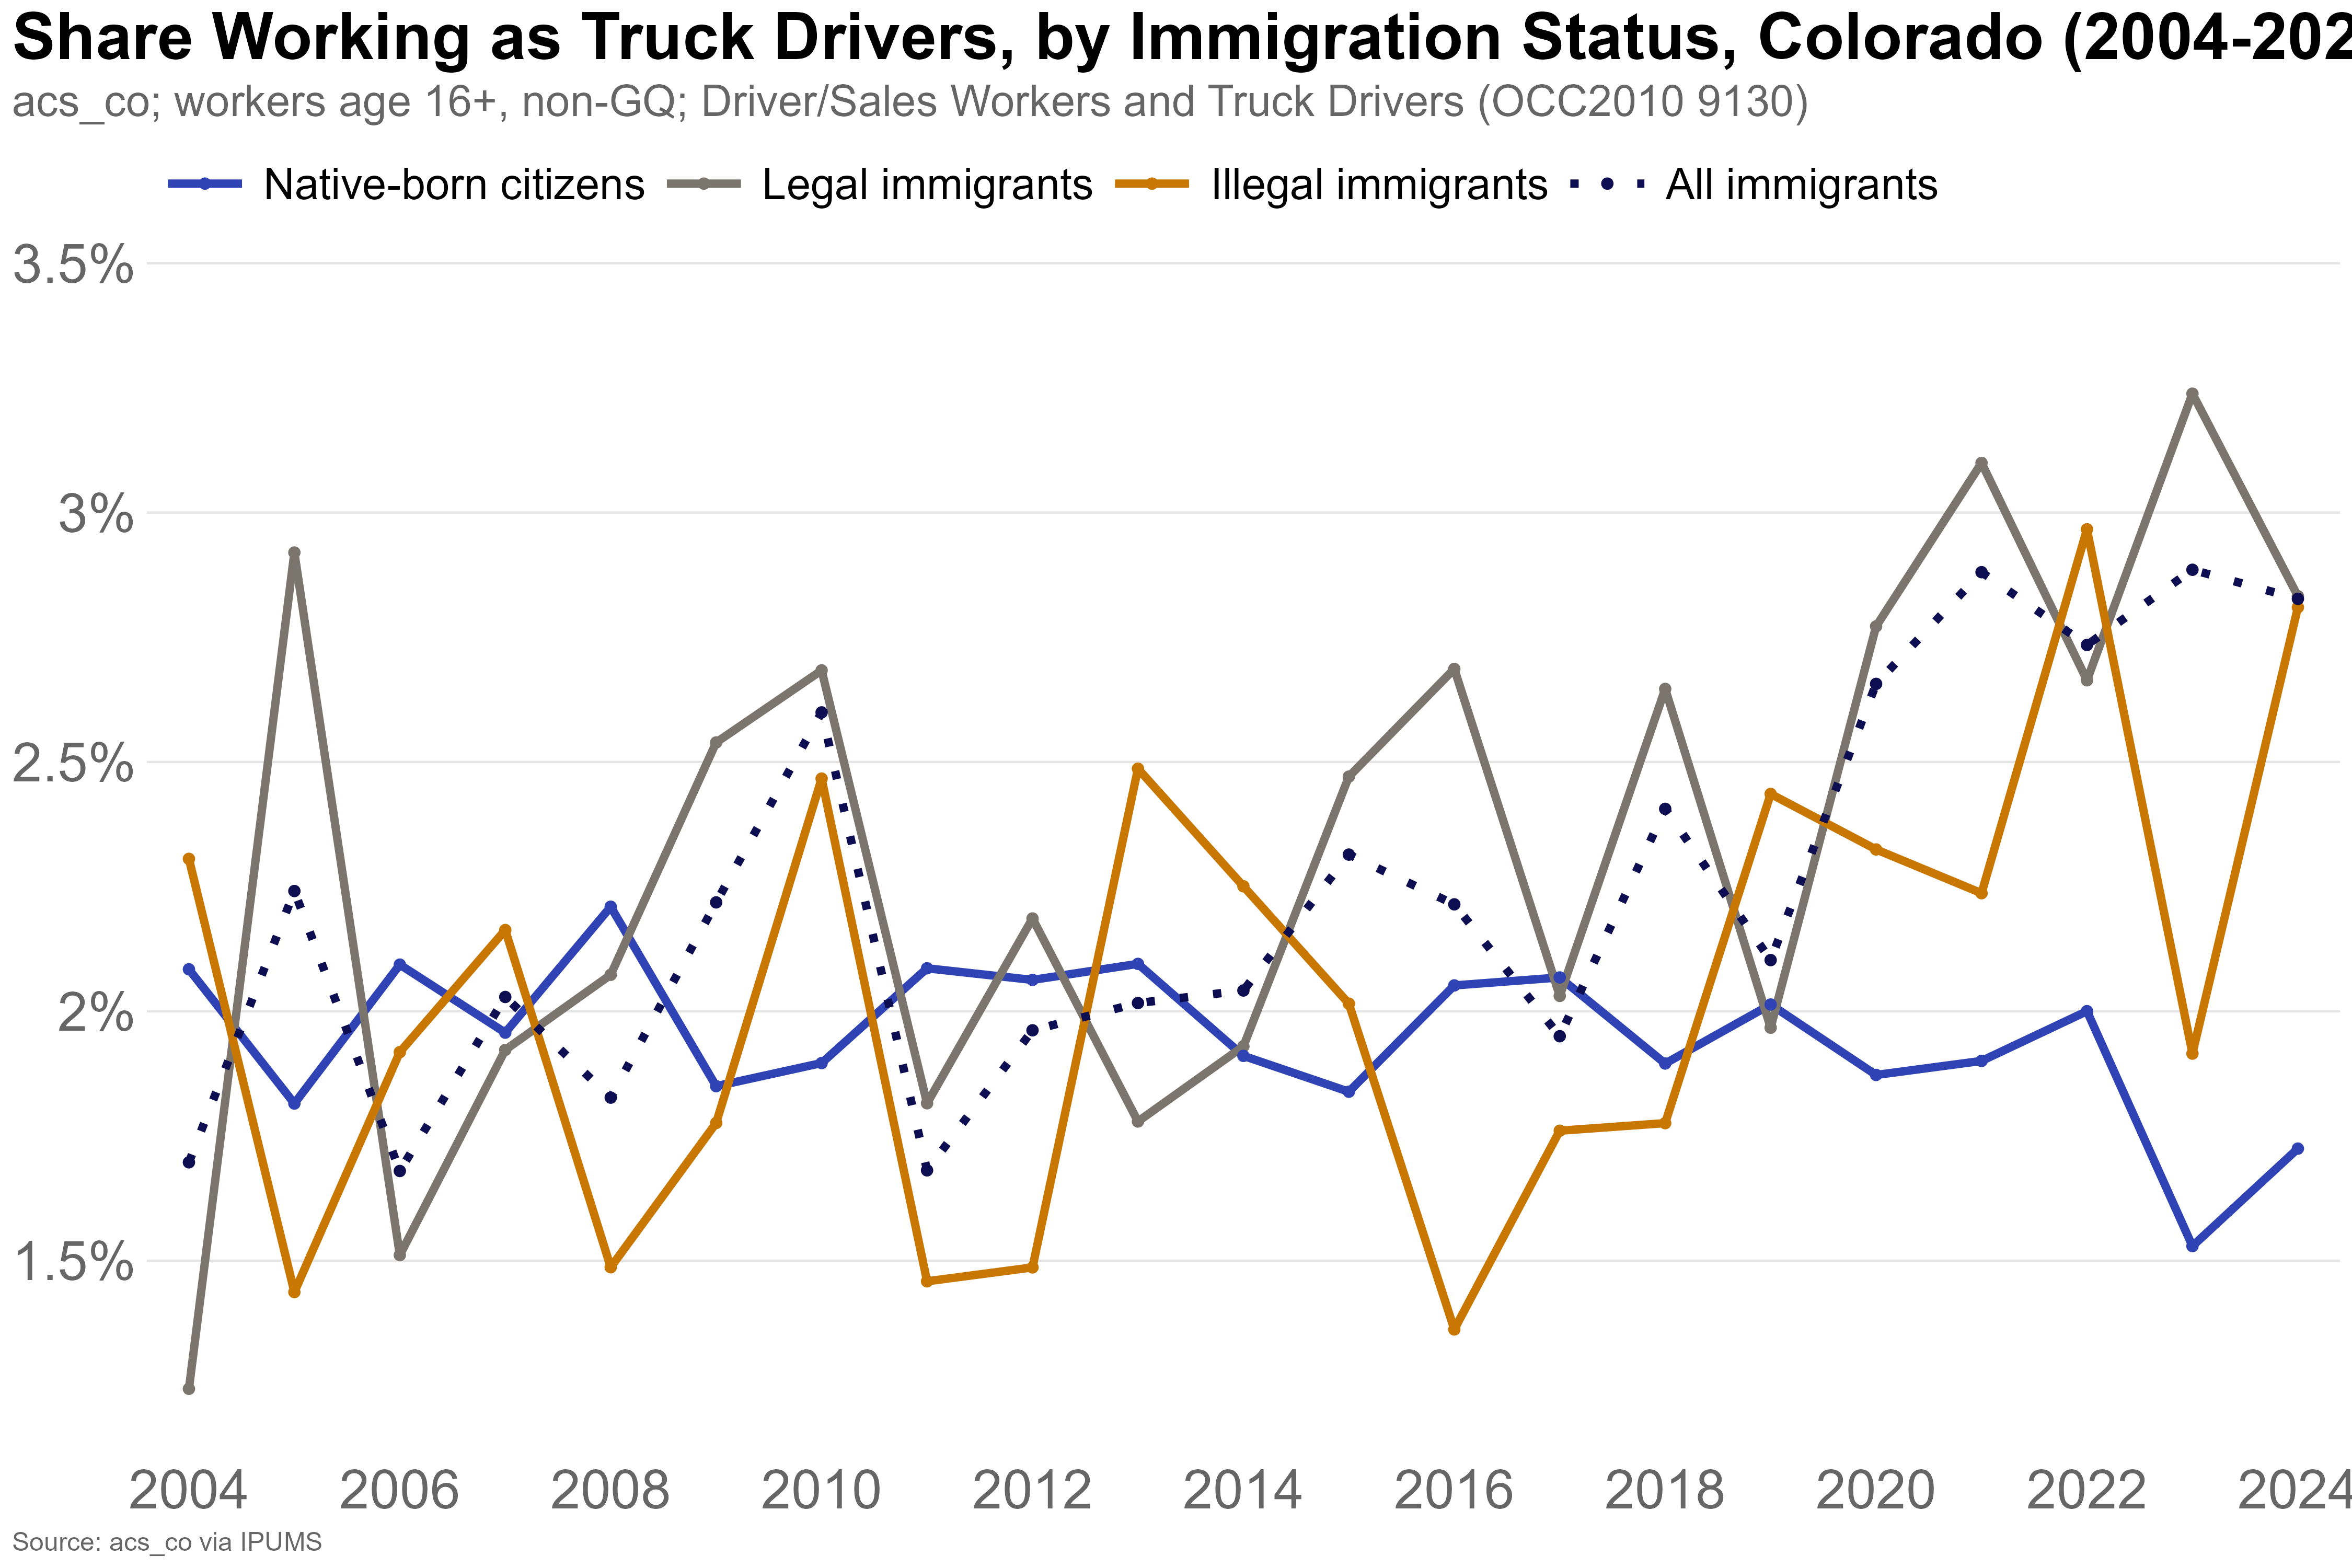

Source data for this figure (header and first rows):
year, immig_status, pop, total, pct
2004, Illegal immigrants, 3306, 143400, 2.306
2004, Legal immigrants, 2388, 192115, 1.243
2004, Native-born citizens, 52851, 2535766, 2.084
2005, Illegal immigrants, 2257, 157043, 1.437
2005, Legal immigrants, 5433, 186065, 2.92
2005, Native-born citizens, 46677, 2571635, 1.815
2006, Illegal immigrants, 2794, 145641, 1.918
2006, Legal immigrants, 3108, 205686, 1.511
2006, Native-born citizens, 55085, 2631134, 2.094
2007, Illegal immigrants, 3399, 157165, 2.163
2007, Legal immigrants, 3823, 198845, 1.923
2007, Native-born citizens, 52965, 2706215, 1.957
2008, Illegal immigrants, 2266, 152391, 1.487
2008, Legal immigrants, 4363, 210444, 2.073
2008, Native-born citizens, 60756, 2749519, 2.21
2009, Illegal immigrants, 2677, 150720, 1.776
2009, Legal immigrants, 5279, 207912, 2.539
2009, Native-born citizens, 51107, 2762808, 1.85
2010, Illegal immigrants, 3444, 139614, 2.467
2010, Legal immigrants, 5906, 220075, 2.684
2010, Native-born citizens, 52103, 2747705, 1.896
2011, Illegal immigrants, 1991, 136504, 1.459
2011, Legal immigrants, 4103, 225994, 1.816
2011, Native-born citizens, 58204, 2789909, 2.086
2012, Illegal immigrants, 1796, 120820, 1.486
2012, Legal immigrants, 5600, 256156, 2.186
2012, Native-born citizens, 58093, 2815999, 2.063
2013, Illegal immigrants, 3029, 121818, 2.486
2013, Legal immigrants, 4288, 241025, 1.779
2013, Native-born citizens, 60028, 2865135, 2.095
2014, Illegal immigrants, 3086, 137101, 2.251
2014, Legal immigrants, 4941, 256036, 1.93
2014, Native-born citizens, 55517, 2905634, 1.911
2015, Illegal immigrants, 2709, 134412, 2.015
2015, Legal immigrants, 6349, 256984, 2.471
2015, Native-born citizens, 54626, 2970817, 1.839
2016, Illegal immigrants, 1935, 142024, 1.362
2016, Legal immigrants, 6889, 256425, 2.687
2016, Native-born citizens, 62446, 3043358, 2.052
2017, Illegal immigrants, 2172, 123378, 1.761
2017, Legal immigrants, 5872, 289135, 2.031
2017, Native-born citizens, 64143, 3101885, 2.068
2018, Illegal immigrants, 2052, 115538, 1.776
2018, Legal immigrants, 8011, 302706, 2.646
2018, Native-born citizens, 59642, 3146804, 1.895
2019, Illegal immigrants, 2873, 117961, 2.436
2019, Legal immigrants, 5703, 289916, 1.967
2019, Native-born citizens, 64955, 3225777, 2.014
2020, Illegal immigrants, 2439, 104914, 2.325
2020, Legal immigrants, 8377, 302215, 2.772
2020, Native-born citizens, 61351, 3276611, 1.872
2021, Illegal immigrants, 2412, 107815, 2.237
2021, Legal immigrants, 9822, 316882, 3.1
2021, Native-born citizens, 61928, 3258550, 1.9
2022, Illegal immigrants, 2937, 99002, 2.966
2022, Legal immigrants, 8630, 323979, 2.664
2022, Native-born citizens, 66629, 3331040, 2
2023, Illegal immigrants, 2227, 116288, 1.915
2023, Legal immigrants, 10347, 319501, 3.238
2023, Native-born citizens, 51375, 3359661, 1.529
... 24 more rows
